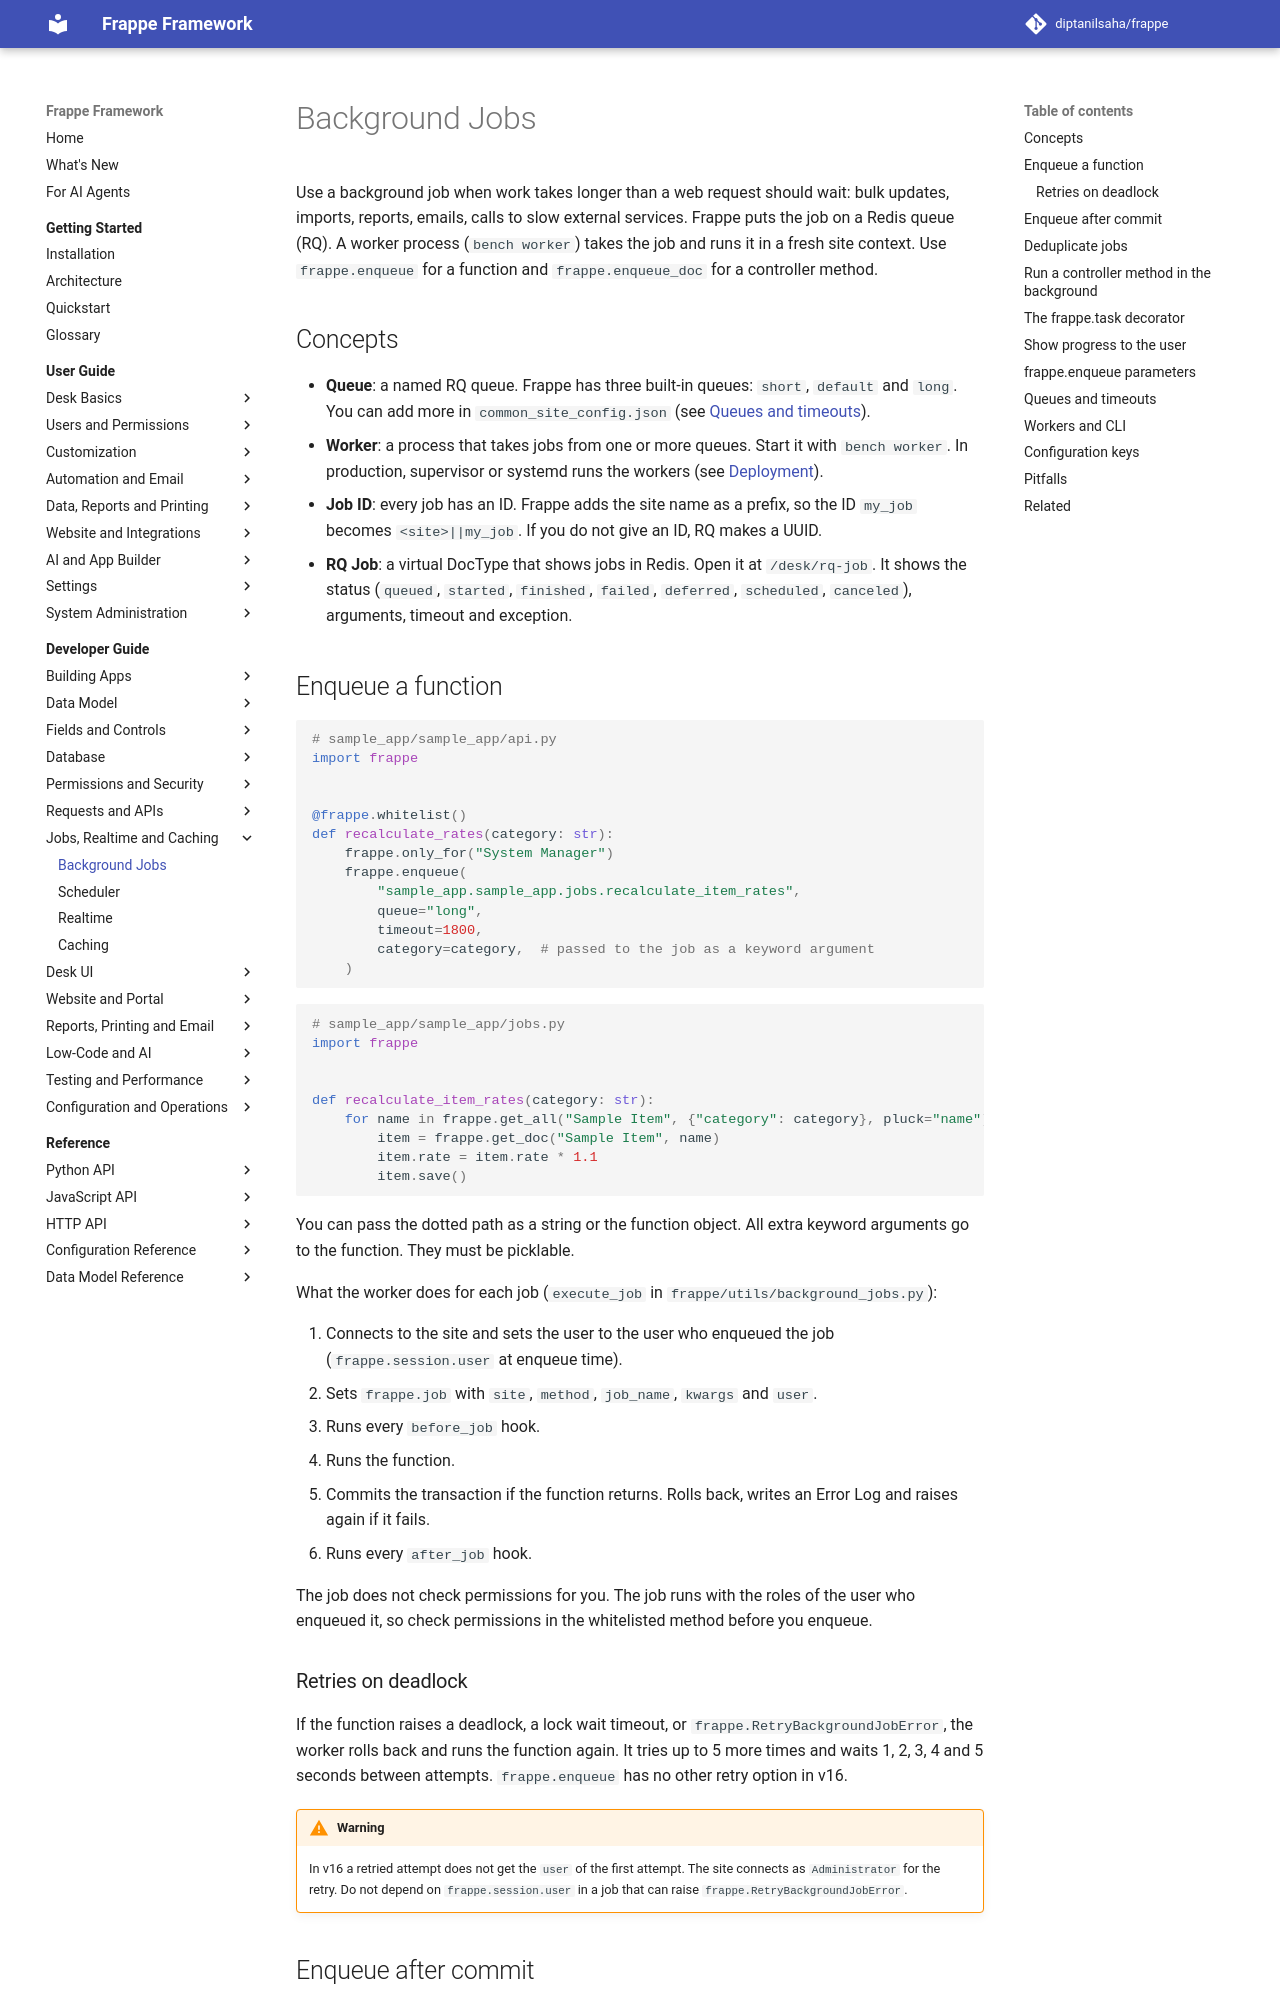

repository: diptanilsaha/frappe · page: v16/developer-guide/runtime/background-jobs/index.html · generator: mkdocs

---
title: Background Jobs
description: Run code outside the web request with frappe.enqueue, enqueue_doc and enqueue_task, on RQ queues served by bench workers.
version: develop
sources:
  - frappe/utils/background_jobs.py
  - frappe/utils/task_queue.py
  - frappe/__init__.py
  - frappe/core/doctype/background_task/background_task.py
  - frappe/core/doctype/rq_job/rq_job.py
  - frappe/core/doctype/rq_job/rq_job.json
  - frappe/commands/scheduler.py
  - frappe/hooks.py
---

# Background Jobs

Use a background job when work takes longer than a web request should wait: bulk updates, imports, reports, emails, calls to slow external services. Frappe puts the job on a Redis queue (RQ). A worker process (`bench worker`) takes the job and runs it in a fresh site context. Use `frappe.enqueue` for plain jobs. Use `frappe.enqueue_task` when the user must see the job, its progress and its result in the desk.

## Concepts

- **Queue**: a named RQ queue. Frappe has three built-in queues: `short`, `default` and `long`. You can add more in `common_site_config.json` (see [Queues and timeouts](#queues-and-timeouts)).
- **Worker**: a process that takes jobs from one or more queues. Start it with `bench worker`. In production, supervisor or systemd runs the workers (see [Deployment](../operations/deployment.md)).
- **Job ID**: every job has an ID. Frappe adds the site name as a prefix, so the ID `my_job` becomes `<site>||my_job`. If you do not give an ID, Frappe makes a UUID.
- **RQ Job**: a virtual DocType that shows jobs in Redis. Open it at `/desk/rq-job`. It shows the status (`queued`, `started`, `finished`, `failed`, `deferred`, `scheduled`, `canceled`), arguments, timeout and exception.
- **Background Task**: a normal DocType that `frappe.enqueue_task` creates. It keeps status, progress, stage, result and exception in the database. It is shown to the user who started it.

## Enqueue a function

```python
# sample_app/sample_app/api.py
import frappe


@frappe.whitelist()
def recalculate_rates(category: str):
	frappe.only_for("System Manager")
	frappe.enqueue(
		"sample_app.sample_app.jobs.recalculate_item_rates",
		queue="long",
		timeout=1800,
		category=category,  # passed to the job as a keyword argument
	)
```

```python
# sample_app/sample_app/jobs.py
import frappe


def recalculate_item_rates(category: str):
	for name in frappe.get_all("Sample Item", {"category": category}, pluck="name"):
		item = frappe.get_doc("Sample Item", name)
		item.rate = item.rate * 1.1
		item.save()
```

You can pass the dotted path as a string or the function object. All extra keyword arguments go to the function. They must be picklable.

What the worker does for each job (`execute_job` in `frappe/utils/background_jobs.py`):

1. Connects to the site and sets the user to the user who enqueued the job (`frappe.session.user` at enqueue time).
2. Sets `frappe.job` with `site`, `method`, `job_name`, `kwargs` and `user`.
3. Runs every `before_job` hook.
4. Runs the function.
5. Commits the transaction if the function returns. Rolls back, writes an Error Log and raises again if it fails.
6. Runs every `after_job` hook.

The job does not check permissions for you. The job runs with the roles of the user who enqueued it, so check permissions in the whitelisted method before you enqueue.

### Retries on deadlock

If the function raises a deadlock, a lock wait timeout, or `frappe.RetryBackgroundJobError`, the worker rolls back and runs the function again. It tries up to 5 more times and waits 1, 2, 3, 4 and 5 seconds between attempts. For other retries, pass an `rq.Retry` object as `rq_retry`.
